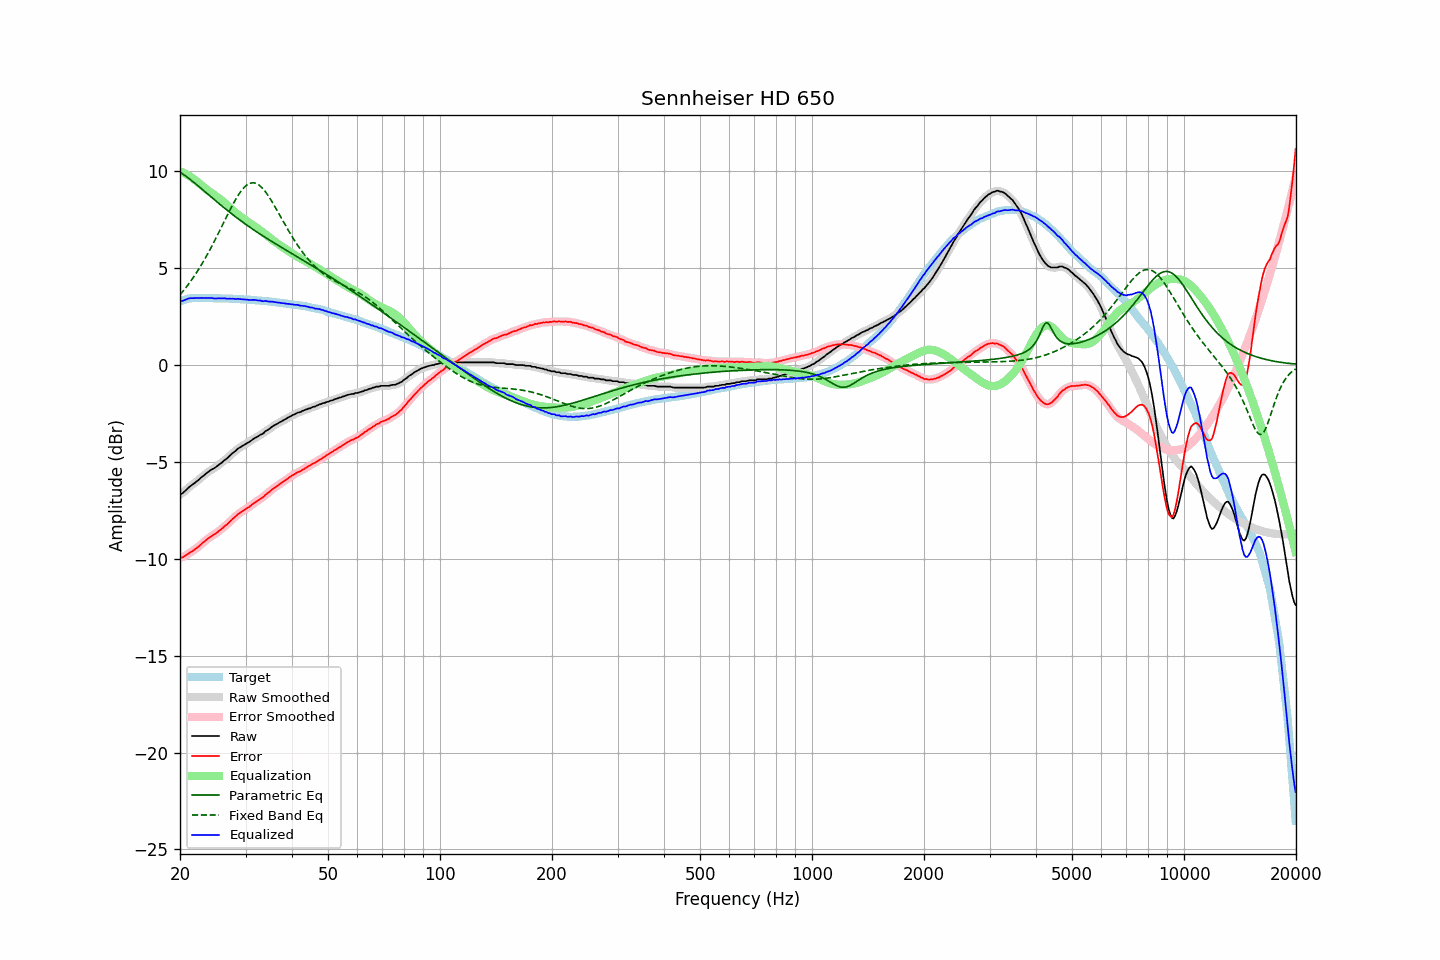

Data behind this chart, as committed beside it:
frequency, raw, error, smoothed, error_smoothed, equalization, parametric_eq, fixed_band_eq, equalized_raw, equalized_smoothed, target
20.00, -6.69, -9.95, -6.70, -9.96, 9.97, 9.92, 3.60, 3.28, 3.27, 3.26
20.20, -6.65, -9.94, -6.65, -9.94, 9.94, 9.87, 3.69, 3.28, 3.29, 3.29
20.40, -6.60, -9.92, -6.59, -9.91, 9.90, 9.81, 3.79, 3.29, 3.31, 3.32
20.61, -6.53, -9.86, -6.53, -9.87, 9.86, 9.75, 3.90, 3.33, 3.33, 3.34
20.81, -6.44, -9.81, -6.45, -9.82, 9.81, 9.69, 4.00, 3.37, 3.37, 3.37
21.02, -6.36, -9.76, -6.37, -9.76, 9.76, 9.63, 4.11, 3.40, 3.40, 3.40
21.23, -6.29, -9.70, -6.30, -9.71, 9.71, 9.57, 4.22, 3.42, 3.42, 3.41
21.44, -6.23, -9.65, -6.23, -9.65, 9.66, 9.50, 4.34, 3.43, 3.43, 3.42
21.66, -6.18, -9.60, -6.17, -9.60, 9.60, 9.44, 4.46, 3.43, 3.43, 3.43
21.87, -6.11, -9.54, -6.11, -9.54, 9.54, 9.37, 4.58, 3.43, 3.43, 3.43
22.09, -6.04, -9.48, -6.05, -9.49, 9.48, 9.30, 4.71, 3.43, 3.43, 3.44
22.31, -5.98, -9.42, -5.98, -9.42, 9.41, 9.23, 4.83, 3.43, 3.43, 3.44
22.54, -5.92, -9.35, -5.91, -9.35, 9.34, 9.16, 4.97, 3.43, 3.43, 3.44
22.76, -5.83, -9.27, -5.84, -9.27, 9.27, 9.09, 5.10, 3.44, 3.44, 3.44
22.99, -5.76, -9.19, -5.77, -9.20, 9.20, 9.02, 5.24, 3.44, 3.44, 3.43
23.22, -5.70, -9.13, -5.70, -9.13, 9.13, 8.95, 5.38, 3.43, 3.43, 3.43
23.45, -5.63, -9.06, -5.63, -9.06, 9.07, 8.88, 5.53, 3.43, 3.43, 3.43
23.69, -5.57, -8.99, -5.57, -9.00, 9.00, 8.81, 5.68, 3.44, 3.43, 3.43
23.92, -5.50, -8.93, -5.50, -8.93, 8.94, 8.74, 5.83, 3.44, 3.44, 3.43
24.16, -5.44, -8.87, -5.45, -8.88, 8.88, 8.67, 5.98, 3.44, 3.44, 3.43
24.40, -5.39, -8.82, -5.40, -8.82, 8.83, 8.60, 6.14, 3.43, 3.43, 3.43
24.65, -5.35, -8.77, -5.35, -8.77, 8.77, 8.53, 6.30, 3.41, 3.42, 3.42
24.89, -5.30, -8.72, -5.30, -8.72, 8.71, 8.46, 6.46, 3.41, 3.41, 3.42
25.14, -5.24, -8.66, -5.24, -8.66, 8.65, 8.39, 6.63, 3.41, 3.41, 3.42
25.39, -5.17, -8.59, -5.18, -8.60, 8.59, 8.32, 6.79, 3.42, 3.41, 3.42
25.65, -5.11, -8.53, -5.12, -8.53, 8.53, 8.25, 6.96, 3.42, 3.42, 3.42
25.91, -5.06, -8.46, -5.05, -8.46, 8.47, 8.18, 7.13, 3.41, 3.42, 3.41
26.16, -4.98, -8.39, -4.98, -8.39, 8.40, 8.11, 7.30, 3.41, 3.41, 3.41
26.43, -4.91, -8.31, -4.92, -8.33, 8.32, 8.05, 7.47, 3.42, 3.41, 3.41
26.69, -4.85, -8.26, -4.85, -8.25, 8.25, 7.98, 7.63, 3.39, 3.40, 3.41
26.96, -4.78, -8.18, -4.77, -8.18, 8.17, 7.91, 7.80, 3.40, 3.40, 3.41
27.23, -4.70, -8.09, -4.70, -8.10, 8.10, 7.85, 7.96, 3.40, 3.40, 3.40
27.50, -4.62, -8.02, -4.62, -8.02, 8.02, 7.78, 8.12, 3.39, 3.40, 3.40
27.77, -4.54, -7.93, -4.55, -7.94, 7.94, 7.72, 8.28, 3.40, 3.39, 3.39
28.05, -4.48, -7.87, -4.48, -7.86, 7.87, 7.66, 8.43, 3.38, 3.39, 3.39
28.33, -4.41, -7.79, -4.41, -7.79, 7.80, 7.59, 8.57, 3.38, 3.39, 3.38
28.62, -4.34, -7.71, -4.34, -7.72, 7.73, 7.53, 8.71, 3.39, 3.38, 3.38
28.90, -4.28, -7.66, -4.28, -7.66, 7.67, 7.47, 8.83, 3.38, 3.38, 3.38
29.19, -4.23, -7.60, -4.23, -7.60, 7.61, 7.41, 8.95, 3.37, 3.37, 3.37
29.48, -4.18, -7.55, -4.18, -7.55, 7.55, 7.35, 9.05, 3.37, 3.37, 3.37
29.78, -4.14, -7.49, -4.13, -7.49, 7.49, 7.29, 9.14, 3.36, 3.36, 3.36
30.08, -4.09, -7.44, -4.09, -7.44, 7.44, 7.23, 9.22, 3.35, 3.35, 3.36
30.38, -4.04, -7.38, -4.04, -7.39, 7.38, 7.17, 9.28, 3.35, 3.34, 3.35
30.68, -3.99, -7.34, -3.99, -7.33, 7.33, 7.11, 9.33, 3.33, 3.34, 3.35
30.99, -3.94, -7.27, -3.93, -7.27, 7.27, 7.05, 9.36, 3.33, 3.33, 3.34
31.30, -3.88, -7.20, -3.88, -7.21, 7.21, 7.00, 9.37, 3.34, 3.33, 3.33
31.61, -3.81, -7.14, -3.82, -7.14, 7.15, 6.94, 9.37, 3.34, 3.33, 3.33
31.93, -3.77, -7.08, -3.77, -7.09, 7.10, 6.88, 9.35, 3.33, 3.33, 3.32
32.24, -3.72, -7.03, -3.72, -7.03, 7.04, 6.83, 9.31, 3.31, 3.32, 3.31
32.57, -3.68, -6.98, -3.67, -6.98, 6.98, 6.77, 9.26, 3.30, 3.31, 3.31
32.89, -3.61, -6.91, -3.63, -6.93, 6.92, 6.72, 9.20, 3.31, 3.29, 3.30
33.22, -3.58, -6.87, -3.58, -6.87, 6.86, 6.67, 9.12, 3.28, 3.28, 3.29
33.55, -3.53, -6.82, -3.52, -6.80, 6.80, 6.61, 9.03, 3.26, 3.28, 3.29
33.89, -3.44, -6.72, -3.46, -6.74, 6.73, 6.56, 8.93, 3.29, 3.27, 3.28
34.23, -3.39, -6.66, -3.40, -6.67, 6.67, 6.51, 8.81, 3.27, 3.27, 3.27
34.57, -3.34, -6.60, -3.34, -6.60, 6.60, 6.46, 8.69, 3.25, 3.26, 3.26
34.92, -3.29, -6.53, -3.28, -6.53, 6.53, 6.40, 8.57, 3.25, 3.25, 3.25
35.27, -3.22, -6.45, -3.22, -6.46, 6.47, 6.35, 8.43, 3.25, 3.24, 3.24
35.62, -3.16, -6.39, -3.17, -6.39, 6.40, 6.30, 8.29, 3.24, 3.24, 3.23
35.97, -3.11, -6.33, -3.12, -6.33, 6.34, 6.25, 8.15, 3.22, 3.22, 3.22
... 635 more rows
